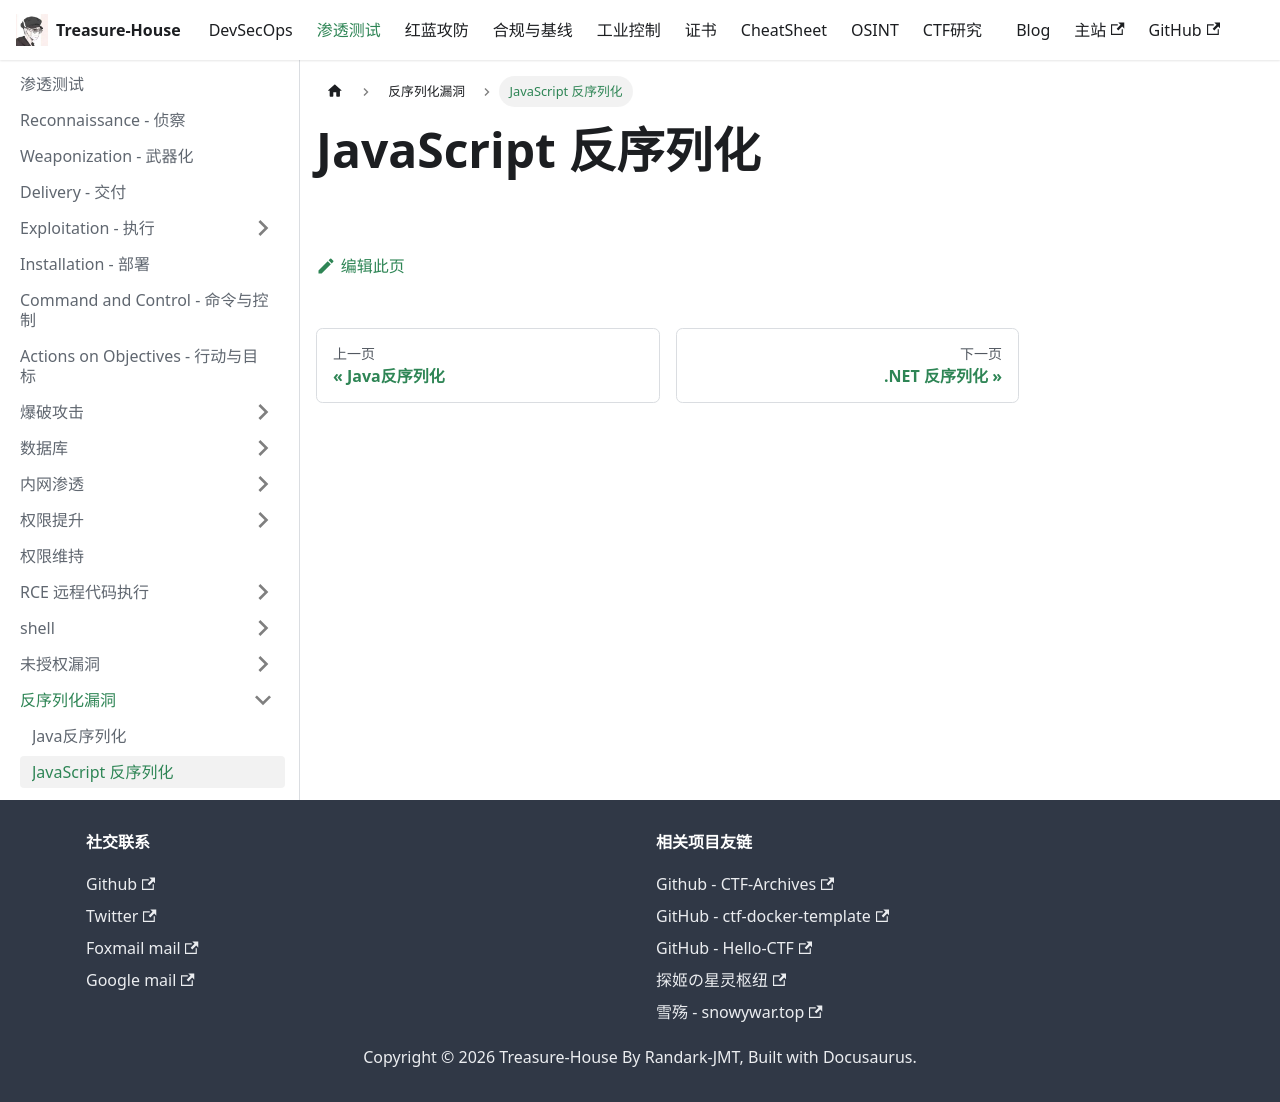

repository: Randark-JMT/Treasure-House · page: docs/Penetration/Unserialize/JavaScript/index.html · generator: docusaurus

# JavaScript 反序列化
